Image classification data set "dataset" (melanicandra/Computer-Vision-Deep-Learning-RET503 on GitHub). Class labels (5): all blocks, balok hijautua, balok hitam, balok merahmuda, papan balok.

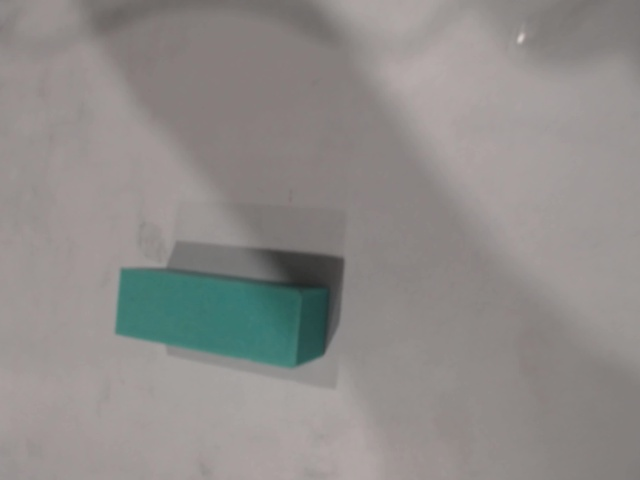
Label: balok hijautua

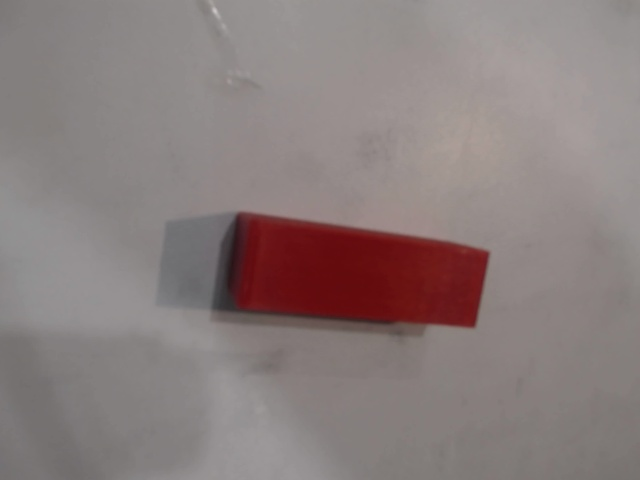
Label: balok merahmuda

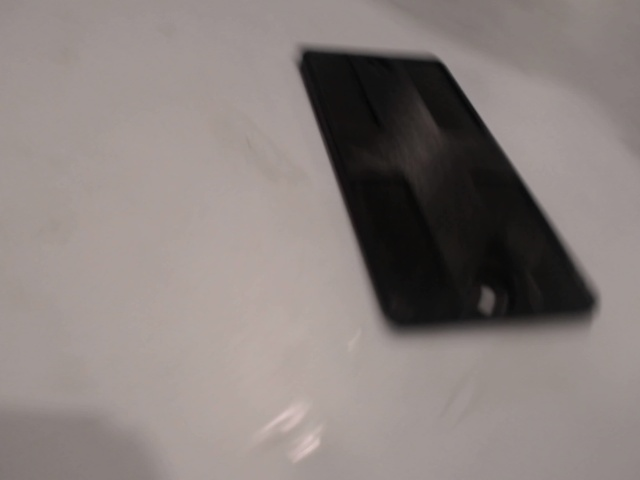
Label: papan balok

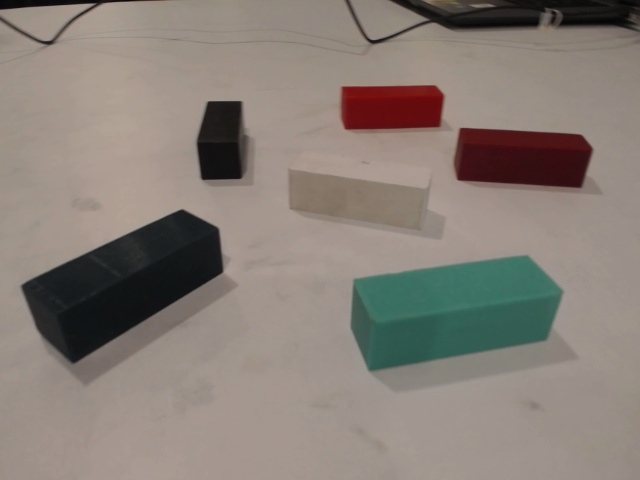
Label: all blocks

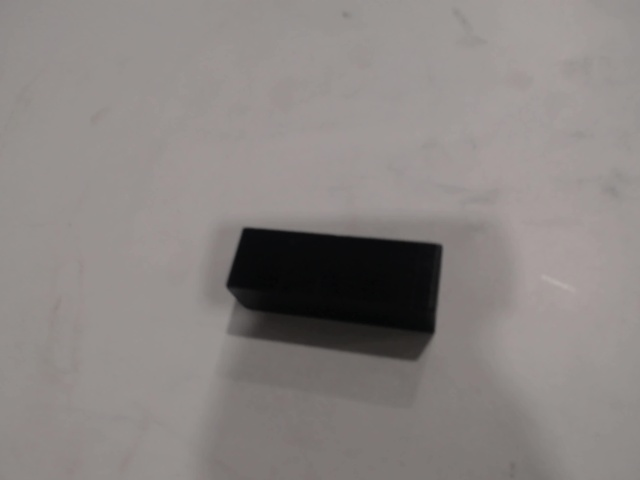
Label: balok hitam

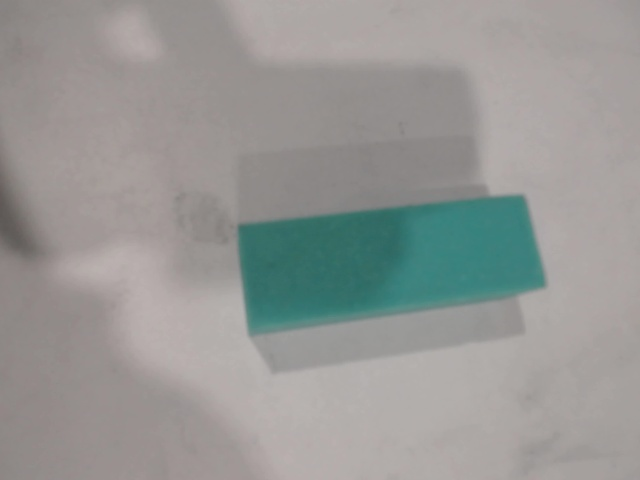
Label: balok hijautua
